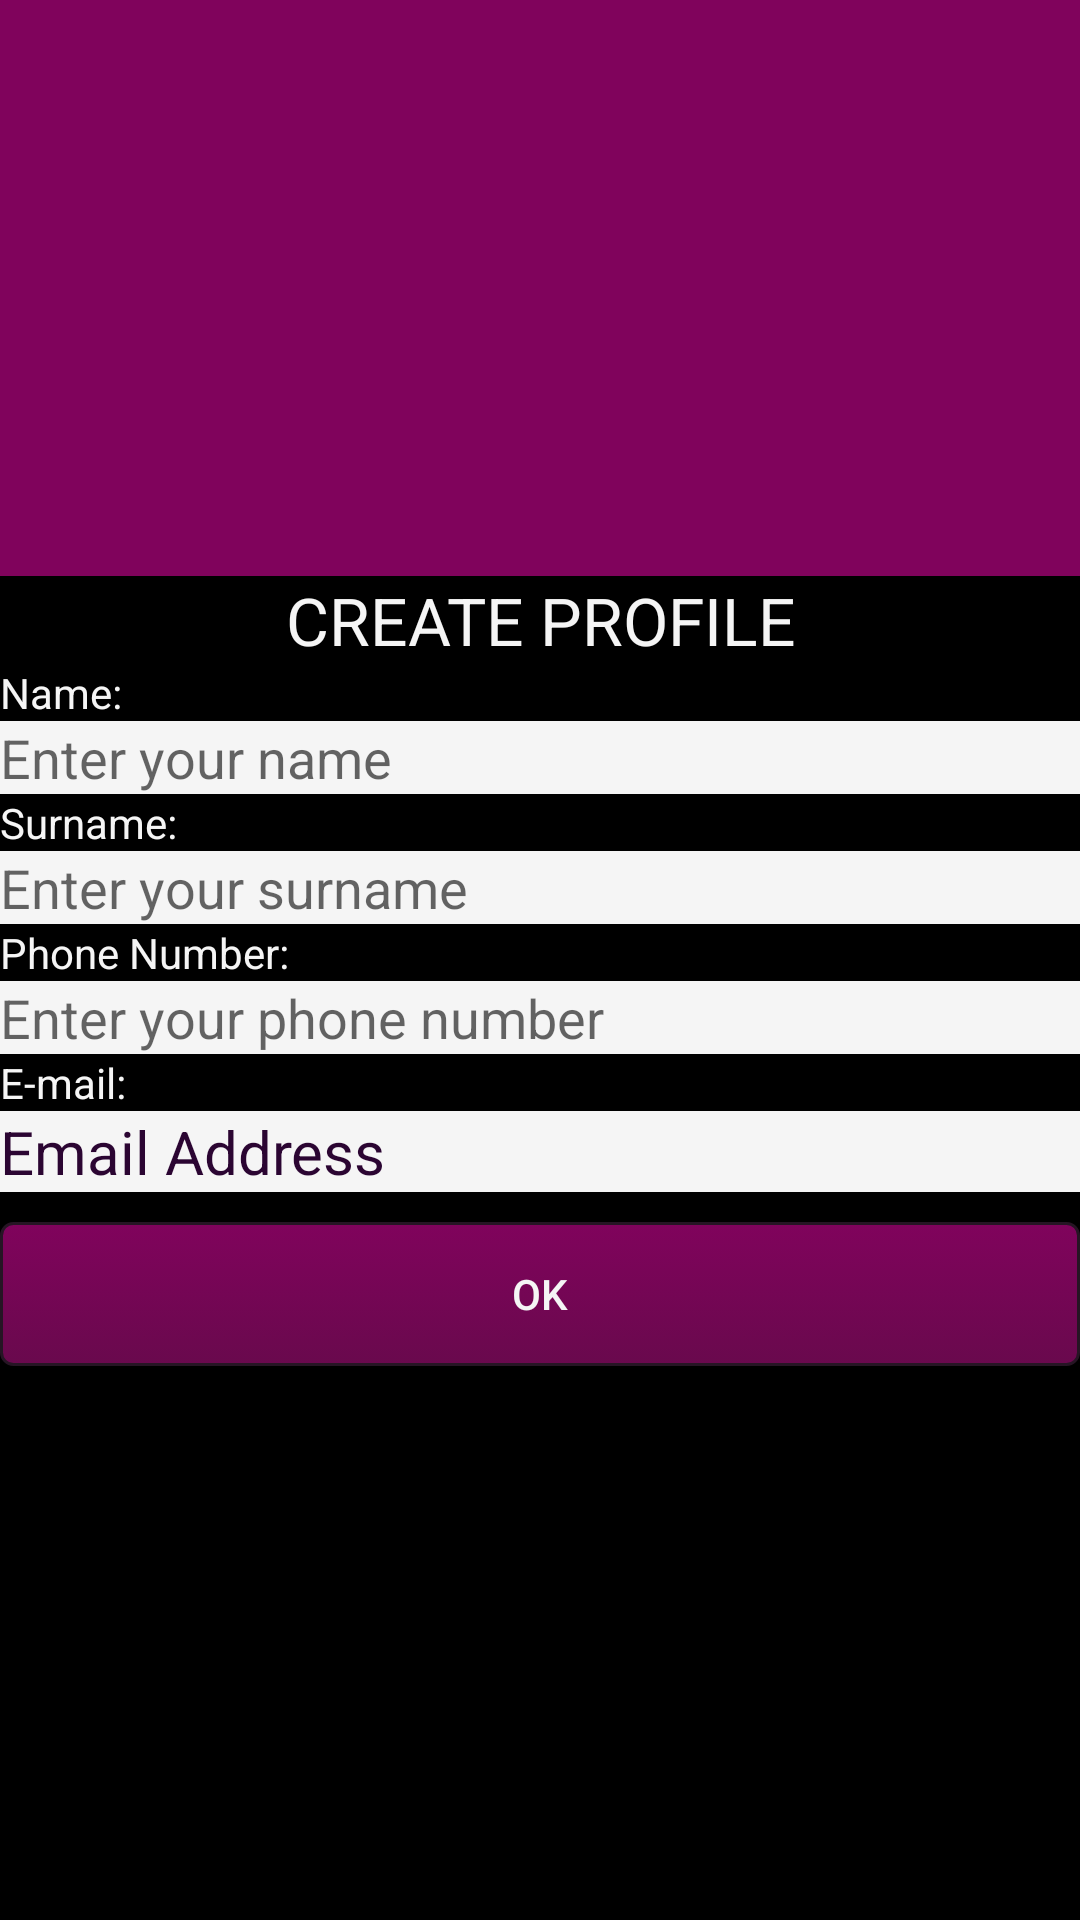

Produce the Android XML layout that renders to this screen, including the resource entries it uses.
<!-- AndroidManifest.xml: application theme AppTheme -->
<!-- res/layout/activity_edit_profile.xml -->
<?xml version="1.0" encoding="utf-8"?>
<androidx.coordinatorlayout.widget.CoordinatorLayout xmlns:android="http://schemas.android.com/apk/res/android"
    xmlns:app="http://schemas.android.com/apk/res-auto"
    xmlns:tools="http://schemas.android.com/tools"
    android:layout_width="match_parent"
    android:layout_height="match_parent">
    <com.google.android.material.appbar.AppBarLayout
        android:id="@+id/appbar"
        android:layout_height="192dp"
        android:layout_width="match_parent">
        <com.google.android.material.appbar.CollapsingToolbarLayout
            android:layout_width="match_parent"
            android:layout_height="match_parent"
            app:toolbarId="@+id/toolbar"
            app:layout_scrollFlags="scroll|exitUntilCollapsed"
            app:contentScrim="?attr/colorPrimary">
            <ImageView
                android:id="@+id/update_imageView"
                android:layout_width="match_parent"
                android:layout_height="182dp"
                android:gravity="center_vertical"
                app:srcCompat="@drawable/defavatar"
                app:layout_constraintEnd_toEndOf="parent"
                app:layout_constraintStart_toStartOf="parent"
                app:layout_constraintTop_toTopOf="parent"
                android:foreground="@drawable/rounded_fg"/>
            <androidx.appcompat.widget.Toolbar
                android:id="@+id/toolbar"
                android:layout_height="?attr/actionBarSize"
                android:layout_width="match_parent"></androidx.appcompat.widget.Toolbar>
        </com.google.android.material.appbar.CollapsingToolbarLayout>
    </com.google.android.material.appbar.AppBarLayout>
    <androidx.core.widget.NestedScrollView
        android:layout_width="match_parent"
        android:layout_height="match_parent"
        app:layout_behavior="com.google.android.material.appbar.AppBarLayout$ScrollingViewBehavior">
        <LinearLayout
            android:layout_width="match_parent"
            android:layout_height="wrap_content"
            android:orientation="vertical">
            <TextView
                android:id="@+id/textViewProfile"
                android:layout_width="match_parent"
                android:layout_height="wrap_content"
                android:gravity="center_horizontal"
                android:text="@string/create_profile"
                android:textColor="@color/colorPrimaryLight"
                android:textAppearance="?android:attr/textAppearanceLarge"/>
            <TextView
                android:id="@+id/TextViewName"
                android:layout_width="match_parent"
                android:layout_height="wrap_content"
                android:text="@string/name"

                android:textColor="@color/colorPrimaryLight"/>
            <EditText
                android:id="@+id/EditTextName"
                android:layout_width="match_parent"
                android:layout_height="wrap_content"
                android:ems="10"
                android:inputType="textPersonName|textCapSentences"
                android:hint="@string/enter_your_name"
                android:background="@color/colorPrimaryLight"
                android:textColor="@color/colorBackgroundEditText"/>
            <TextView
                android:id="@+id/TextViewSurName"
                android:layout_width="match_parent"
                android:layout_height="wrap_content"
                android:text="@string/surname"
                android:textColor="@color/colorPrimaryLight"
               />
            <EditText
                android:id="@+id/EditTextSurname"
                android:layout_width="match_parent"
                android:layout_height="wrap_content"
                android:ems="10"
                android:inputType="textPersonName|textCapSentences"
                android:hint="@string/enter_your_surname"
                android:background="@color/colorPrimaryLight"/>
            <TextView
                android:id="@+id/TextViewPhoneNo"
                android:layout_width="match_parent"
                android:layout_height="wrap_content"
                android:text="@string/phone_number"
                android:textColor="@color/colorPrimaryLight"/>
            <EditText
                android:id="@+id/EditTextPhoneNo"
                android:layout_width="match_parent"
                android:layout_height="wrap_content"
                android:ems="10"
                android:hint="@string/enter_your_phone_number"
                android:inputType="number"
                android:background="@color/colorPrimaryLight"
                android:textColor="@color/colorBackgroundEditText"
                />
            <TextView
                android:id="@+id/TextViewEmail"
                android:layout_width="match_parent"
                android:layout_height="wrap_content"
                android:text="@string/e_mail"
                android:textColor="@color/colorPrimaryLight"/>
            <TextView
                android:id="@+id/textViewEmailAdress"
                android:layout_width="match_parent"
                android:layout_height="wrap_content"
                android:textSize="20sp"
                android:text="@string/email_address"
                android:background="@color/colorPrimaryLight"
                android:textColor="@color/colorBackgroundEditText"/>
            <Button
                android:layout_width="match_parent"
                android:layout_height="wrap_content"
                android:text="@string/ok"
                android:id="@+id/btnSaveButton"
                android:layout_marginTop="10dp"
                android:background="@drawable/custom_button"
                android:textColor="@color/colorPrimaryLight"
                />
        </LinearLayout>
    </androidx.core.widget.NestedScrollView>
</androidx.coordinatorlayout.widget.CoordinatorLayout>
<!-- resources referenced by this layout -->
<resources>
  <color name="colorBackgroundEditText">#2B0532</color>
  <color name="colorPrimaryLight">#f5f5f5</color>
  <!-- drawable custom_button (drawable) -->
  <?xml version="1.0" encoding="utf-8"?>
  <selector xmlns:android="http://schemas.android.com/apk/res/android">
      <item android:state_pressed="true" >
          <shape>
              <solid
                  android:color="#80035c" />
              <stroke
                  android:width="1dp"
                  android:color="#88D9F3" />
              <corners
                  android:radius="3dp" />
              <padding
                  android:left="10dp"
                  android:top="10dp"
                  android:right="10dp"
                  android:bottom="10dp" />
          </shape>
      </item>
      <item>
          <shape>
              <gradient
                  android:startColor="#80035c"
                  android:endColor="#69094d"
                  android:angle="270" />
              <stroke
                  android:width="1dp"
                  android:color="#261524" />
              <corners
                  android:radius="4dp" />
              <padding
                  android:left="10dp"
                  android:top="10dp"
                  android:right="10dp"
                  android:bottom="10dp" />
          </shape>
      </item>
  </selector>
  <string name="create_profile">CREATE PROFILE</string>
  <string name="e_mail">E-mail:</string>
  <string name="email_address">Email Address</string>
  <string name="enter_your_name">Enter your name</string>
  <string name="enter_your_phone_number">Enter your phone number</string>
  <string name="enter_your_surname">Enter your surname</string>
  <string name="name">Name:</string>
  <string name="ok">OK</string>
  <string name="phone_number">Phone Number:</string>
  <string name="surname">Surname:</string>
  <style name="AppTheme" parent="AppBaseTheme">
          
          <item name="windowNoTitle">true</item>
          <item name="windowActionBar">false</item>
          <item name="colorPrimary">@color/colorPrimary</item>
          <item name="colorPrimaryDark">@color/colorPrimaryDark</item>
          <item name="android:colorBackground">@android:color/black</item>
          <item name="colorAccent">@color/colorAccent</item>
      </style>
  <style name="AppBaseTheme" parent="Theme.AppCompat.Light.NoActionBar">
          
  
      </style>
  <color name="colorPrimary">#80035c</color>
  <color name="colorPrimaryDark">#261524</color>
  <color name="colorAccent">#80035c</color>
</resources>
